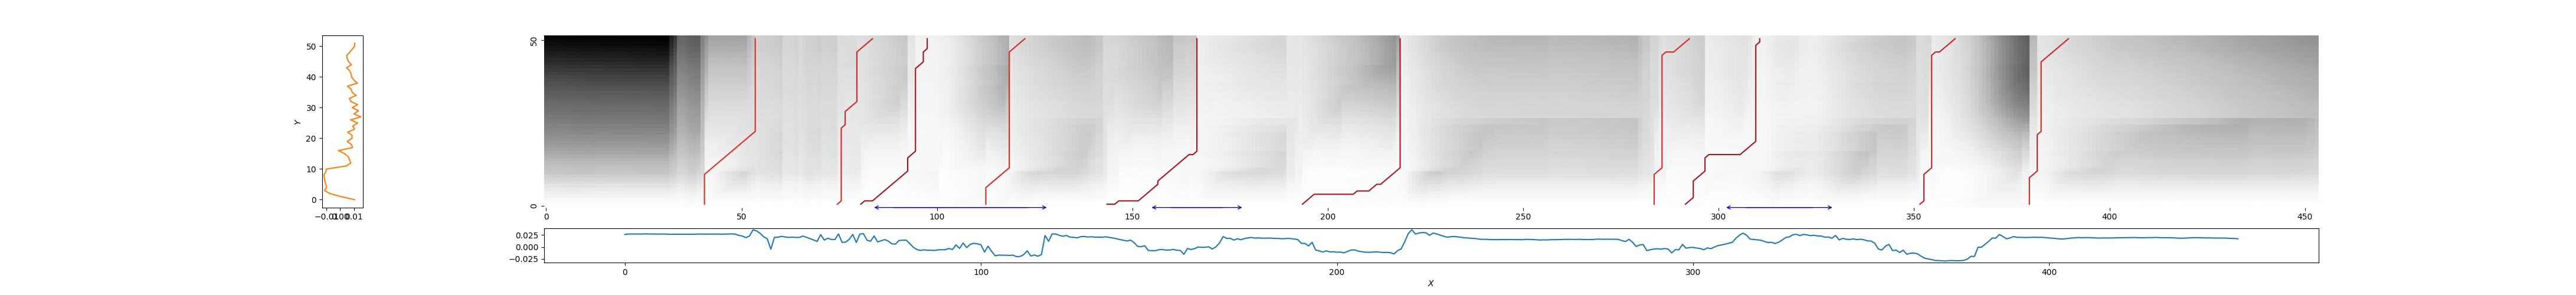

Values plotted in this chart, from the file beside it:
40, 54, 0.3263237799329376
74, 84, 0.2953
80, 98, 0.1294
113, 123, 0.3026
143, 167, 0.1549
193, 219, 0.174
283, 293, 0.3202
292, 311, 0.1348
351, 361, 0.2727
380, 390, 0.2869
